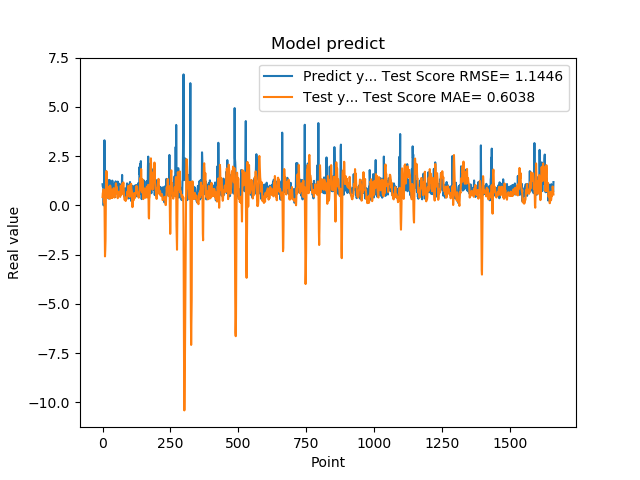

The table this chart was drawn from, first rows:
1.074290990829999792e+00, 4.217378366349281427e-01
9.521890282630000035e-01, 6.298196324861917716e-01
9.879170060160000766e-01, 6.552298200332906664e-01
1.011654973029999960e+00, 5.960958600381448536e-01
0.000000000000000000e+00, 8.165616425267506751e-01
7.643579840659999736e-01, 1.555912215886022243e-01
7.788103222849999119e-01, 4.289704261950610387e-01
3.306220054629999794e+00, 3.458998785743633286e-01
1.055441975589999970e+00, -1.056555860076036080e+00
7.543110251430000801e-01, -2.590451802852819174e+00
7.915459871289999283e-01, -2.273564491061531800e+00
1.409499049189999909e+00, -1.775117196034923017e+00
8.875439763070001042e-01, -1.240721396891547312e-01
6.401469707490000660e-01, 1.487786612647578721e+00
5.082880258560000808e-01, 1.746966096011920655e+00
8.640019893649999450e-01, 1.678238113007196830e+00
5.725920200349999822e-01, 1.455480125498913369e+00
8.469420075419999971e-01, 9.600770690913599248e-01
9.181020259860001032e-01, 6.827944443756991388e-01
7.976629734039999420e-01, 5.188978336929616075e-01
9.608020186419998776e-01, 3.781984508016609237e-01
9.555831551549999192e-01, 4.347257751768888179e-01
3.470349907879999862e-01, 6.408390853823672240e-01
9.546210169789999256e-01, 4.810351279643193534e-01
1.293938040730000072e+00, 6.490127030469831082e-01
5.251880288119999962e-01, 9.479397259273494303e-01
4.773890078070000542e-01, 5.127960717270130253e-01
1.275226235389999907e+00, 3.306937024450946616e-01
8.723750114439999814e-01, 1.006757162744688738e+00
8.355640172959999390e-01, 9.181676856597421610e-01
7.321749925609999377e-01, 5.301408277700830896e-01
7.640249729160000225e-01, 6.087964075069263181e-01
4.072830080990000323e-01, 7.942163118243777964e-01
4.752210080619999610e-01, 4.708182480086889332e-01
8.781340122220000488e-01, 3.833330397547742296e-01
7.414129972460000717e-01, 4.530830989706646772e-01
1.258002042770000051e+00, 3.803379849964383941e-01
1.069700956339999953e+00, 4.684117052370930234e-01
7.274609804150000691e-01, 6.044031767347368689e-01
7.892770171170000459e-01, 6.340006633758626942e-01
6.237750053410000550e-01, 8.227366573990231302e-01
6.914690136910000007e-01, 8.747881357993432250e-01
8.557710051540000640e-01, 6.016887041804708236e-01
7.093830108640000187e-01, 4.581501199401097346e-01
1.014547944070000041e+00, 3.975403248088992814e-01
1.115731000900000103e+00, 4.993001338489519991e-01
4.182830154900000208e-01, 7.602439174969267688e-01
1.002280950550000105e+00, 5.812126618122677169e-01
1.218860983849999968e+00, 7.560668319425088990e-01
1.143296003339999922e+00, 1.119555171289638329e+00
6.528189778330000248e-01, 1.049783901477518988e+00
6.746559739110000731e-01, 7.167091521561073098e-01
6.009536385540000802e-01, 9.340777362097048009e-01
6.694570183749999348e-01, 8.515058670168008659e-01
6.538079977039999990e-01, 7.047676254031896015e-01
7.814120054240000224e-01, 4.385192658235512742e-01
1.206303954120000022e+00, 3.643425560978441058e-01
8.469259738919999725e-01, 5.777555834157250825e-01
8.286409974099999687e-01, 6.183819973721575991e-01
6.482390165329999787e-01, 5.895221259362174449e-01
5.623700022700000023e-01, 6.400810183260898789e-01
... 1,599 more rows
